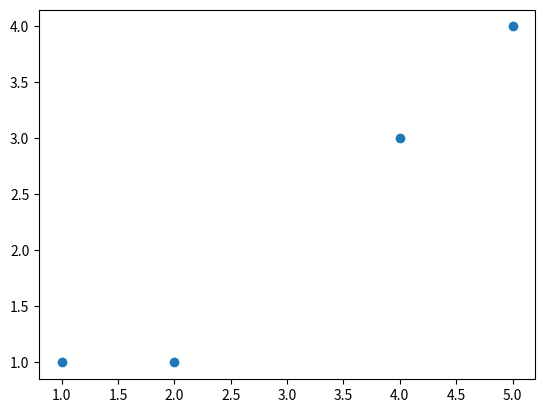

This chart was generated by the following Python code:

import pandas as pd
import numpy as np
from itertools import cycle,islice
import matplotlib.pyplot as plt

#matplotlib.get_backend()

d={'x1':pd.Series(np.array([1,2,4,5]),['a','b','c','d']), 'x2': pd.Series(np.array([1,1,3,4]),['a','b','c','d'])}
data=pd.DataFrame(d)
plt.figure()
#print(data)
#plt.plot(x=data['x1'],y=data['x2'])
plt.scatter(d['x1'], d['x2'])
plt.show()
#dist=metric.DistanceMetric("euclidean")
#dist.pairwise(d['x1'],d['x2'])
L1=[1,1]
L2=[5,4]
data['centroid1']=np.linalg.norm(data[['x1', 'x2']].sub(np.array(L1)), axis=1)
data['centroid']=np.linalg.norm(data[['x1', 'x2']].sub(np.array(L2)), axis=1)

#data['attributes']=(data['centroid1'],data['centroid'])
print(data)






